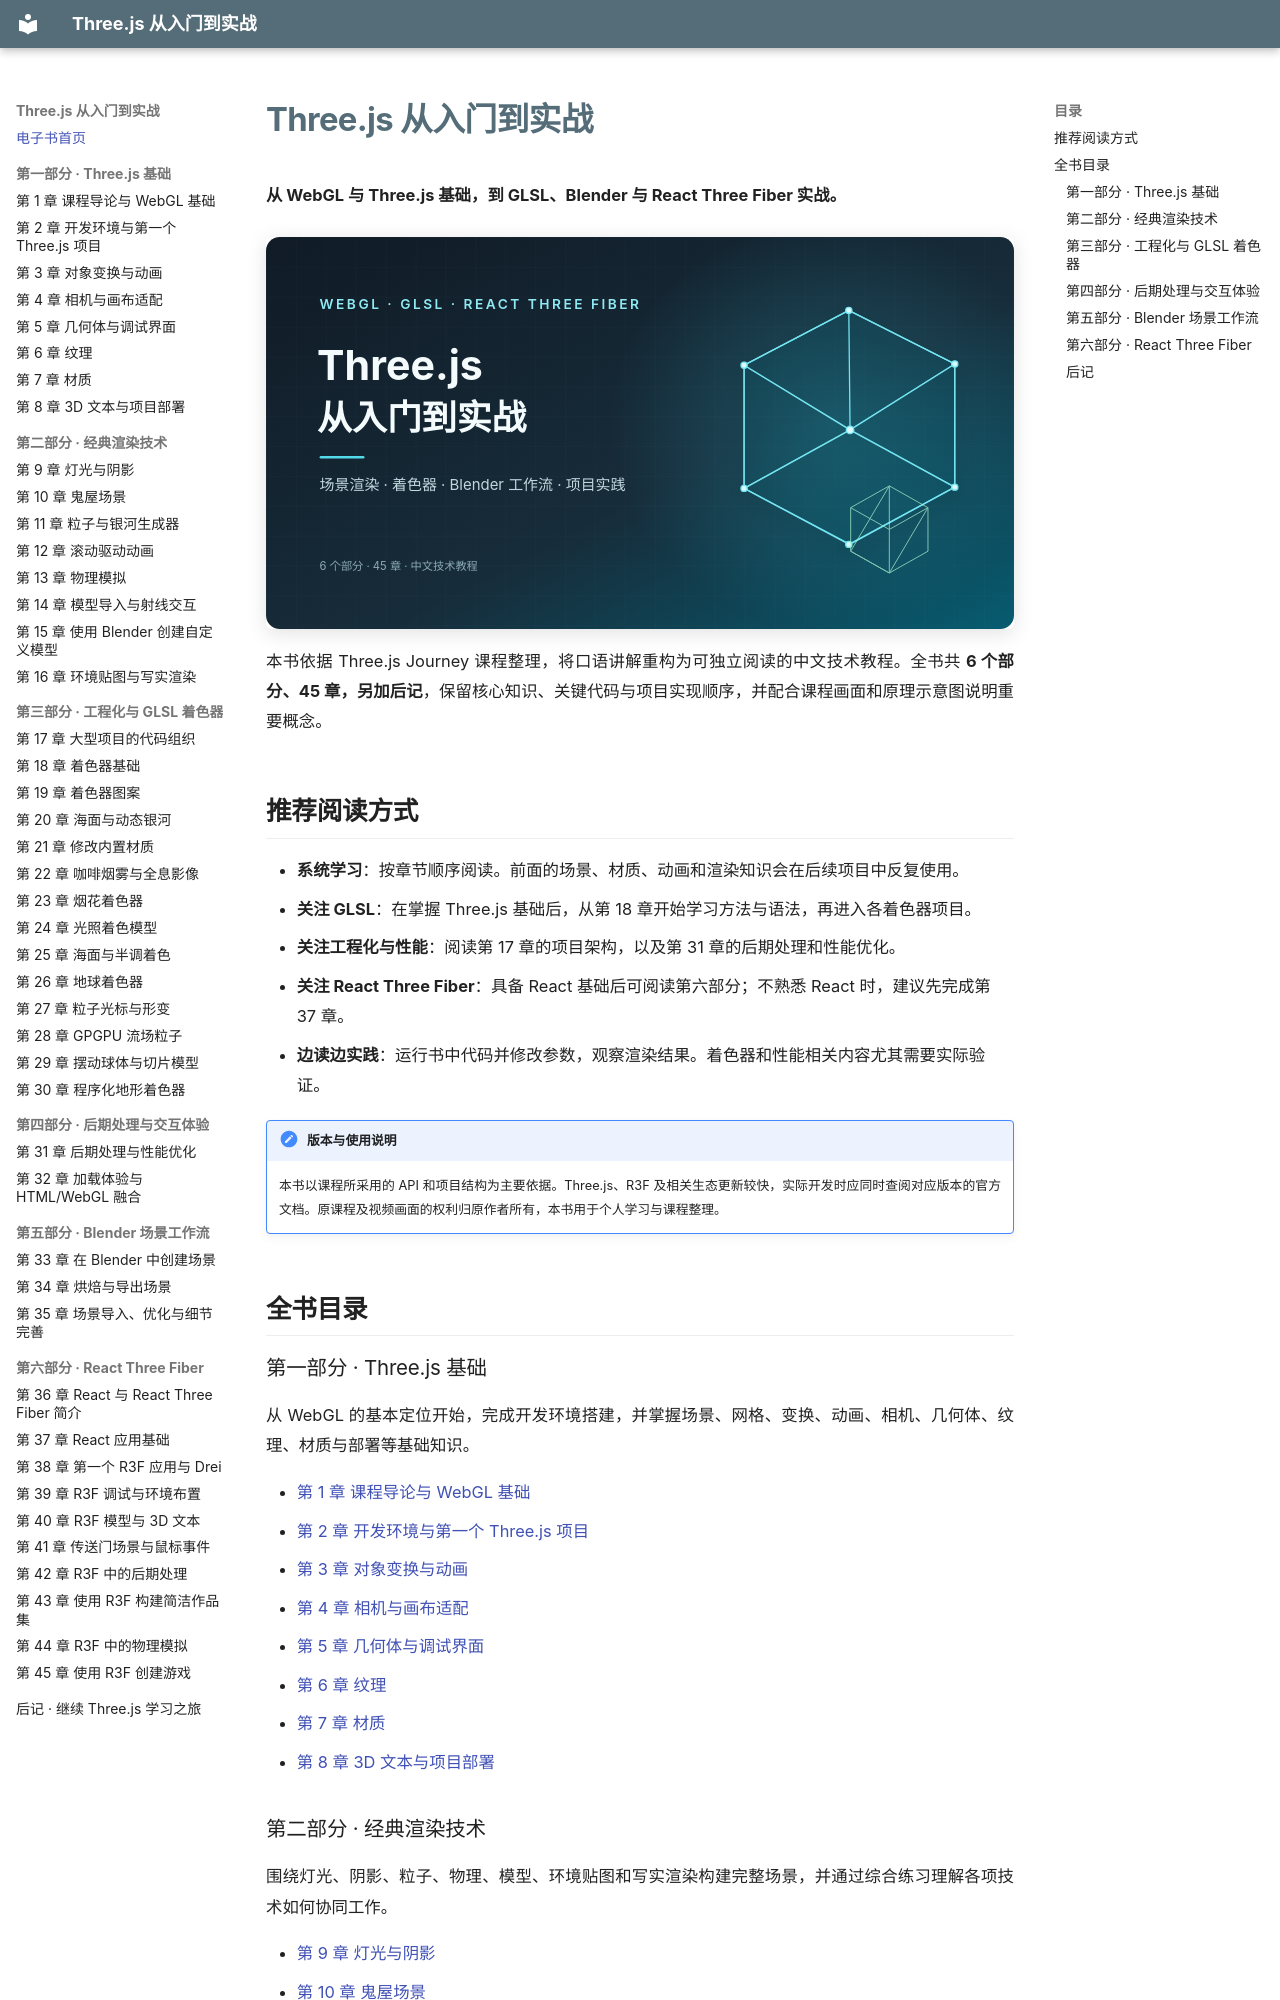

repository: zhaojiew10/threejs-journey-ebook · page: index.html · generator: mkdocs

---
title: "Three.js 从入门到实战"
---

# Three.js 从入门到实战

**从 WebGL 与 Three.js 基础，到 GLSL、Blender 与 React Three Fiber 实战。**

![Three.js 从入门到实战](resources/svg/cover.svg)

本书依据 Three.js Journey 课程整理，将口语讲解重构为可独立阅读的中文技术教程。全书共 **6 个部分、45 章，另加后记**，保留核心知识、关键代码与项目实现顺序，并配合课程画面和原理示意图说明重要概念。

## 推荐阅读方式

- **系统学习**：按章节顺序阅读。前面的场景、材质、动画和渲染知识会在后续项目中反复使用。
- **关注 GLSL**：在掌握 Three.js 基础后，从第 18 章开始学习方法与语法，再进入各着色器项目。
- **关注工程化与性能**：阅读第 17 章的项目架构，以及第 31 章的后期处理和性能优化。
- **关注 React Three Fiber**：具备 React 基础后可阅读第六部分；不熟悉 React 时，建议先完成第 37 章。
- **边读边实践**：运行书中代码并修改参数，观察渲染结果。着色器和性能相关内容尤其需要实际验证。

!!! note "版本与使用说明"
    本书以课程所采用的 API 和项目结构为主要依据。Three.js、R3F 及相关生态更新较快，实际开发时应同时查阅对应版本的官方文档。原课程及视频画面的权利归原作者所有，本书用于个人学习与课程整理。

## 全书目录


### 第一部分 · Three.js 基础

从 WebGL 的基本定位开始，完成开发环境搭建，并掌握场景、网格、变换、动画、相机、几何体、纹理、材质与部署等基础知识。

- [第 1 章 课程导论与 WebGL 基础](chapters/ch01.md)
- [第 2 章 开发环境与第一个 Three.js 项目](chapters/ch02.md)
- [第 3 章 对象变换与动画](chapters/ch03.md)
- [第 4 章 相机与画布适配](chapters/ch04.md)
- [第 5 章 几何体与调试界面](chapters/ch05.md)
- [第 6 章 纹理](chapters/ch06.md)
- [第 7 章 材质](chapters/ch07.md)
- [第 8 章 3D 文本与项目部署](chapters/ch08.md)
